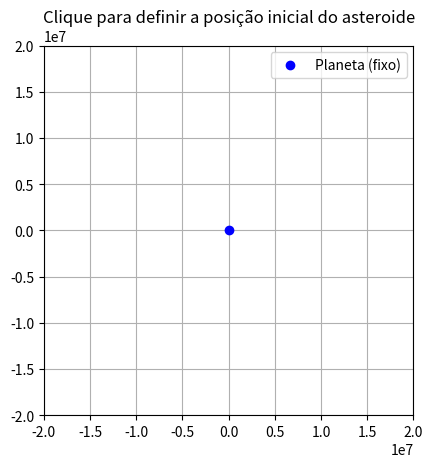

Generate this figure with matplotlib:
import numpy as np
import matplotlib.pyplot as plt
from matplotlib.animation import FuncAnimation
from scipy.integrate import solve_ivp
import random
from scipy.interpolate import CubicSpline


class OrbitaAsteroide:
    def __init__(self, massa_planeta, vel_inicial, duracao=100000, intervalo_animacao=50):
        self.G = 6.67430e-11
        self.softening = 1e6
        self.limite = 2e7
        self.massa_planeta = massa_planeta
        self.vel_inicial = vel_inicial
        self.duracao = duracao
        self.intervalo_animacao = intervalo_animacao

    def capturar_posicao_inicial(self):
        fig, ax = plt.subplots()
        ax.set_title('Clique para definir a posição inicial do asteroide')
        ax.set_xlim(-self.limite, self.limite)
        ax.set_ylim(-self.limite, self.limite)
        ax.set_aspect('equal')
        ax.plot(0, 0, 'bo', label='Planeta (fixo)')
        ax.grid(True)
        posicao = []

        def clique(evento):
            if evento.inaxes == ax:
                posicao.append(evento.xdata)
                posicao.append(evento.ydata)
                plt.close()

        fig.canvas.mpl_connect('button_press_event', clique)
        plt.legend()
        plt.show()

        return posicao if len(posicao) == 2 else None

    def equacoes_movimento(self, t, estado):
        x, y, vx, vy = estado
        r2 = x**2 + y**2
        r3 = (r2 + self.softening**2)**1.5
        ax = -self.G * self.massa_planeta * x / r3
        ay = -self.G * self.massa_planeta * y / r3
        return [vx, vy, ax, ay]

    def simular(self):
        pos_inicial = self.capturar_posicao_inicial()
        if pos_inicial is None:
            print("Nenhum clique detectado.")
            return None

        estado_inicial = np.concatenate((pos_inicial, self.vel_inicial))
        t_eval = np.linspace(0, self.duracao, 2000)
        sol = solve_ivp(self.equacoes_movimento, (0, self.duracao), estado_inicial, t_eval=t_eval, rtol=1e-6, atol=1e-9)

        self.animar_trajetoria(pos_inicial, sol.y[0], sol.y[1])
        return sol.y[0].tolist(), sol.y[1].tolist(), sol.t.tolist()

    def animar_trajetoria(self, pos_inicial, x_data, y_data):
        fig, ax = plt.subplots()
        ax.set_xlim(-self.limite, self.limite)
        ax.set_ylim(-self.limite, self.limite)
        ax.set_aspect('equal')
        ax.set_title('Órbita do asteroide')
        ax.set_xlabel('x (m)')
        ax.set_ylabel('y (m)')
        ax.grid(True)

        ax.plot(0, 0, 'ro', label='Planeta (fixo)')
        ax.plot(pos_inicial[0], pos_inicial[1], 'go', label='Início')
        linha, = ax.plot([], [], 'r-', lw=2, label='Trajetória')
        ponto, = ax.plot([], [], 'ko')

        def init():
            linha.set_data([], [])
            ponto.set_data([], [])
            return linha, ponto

        def update(frame):
            linha.set_data(x_data[:frame], y_data[:frame])
            ponto.set_data([x_data[frame]], [y_data[frame]])
            return linha, ponto

        anim = FuncAnimation(fig, update, frames=len(x_data), init_func=init,
                             interval=self.intervalo_animacao, blit=False)
        plt.legend()
        plt.show()


class Interceptador:
    def __init__(self, spline_x, spline_y, v_proj, p0_x, p0_y):
        self.spline_x = spline_x
        self.spline_y = spline_y
        self.v_proj = v_proj
        self.p0_x = p0_x
        self.p0_y = p0_y

    def f(self, t):
        dx = self.spline_x(t) - self.p0_x
        dy = self.spline_y(t) - self.p0_y
        return dx**2 + dy**2 - (self.v_proj**2) * t**2

    def df_dt(self, t, h=1e-3):
        return (self.f(t + h) - self.f(t - h)) / (2 * h)

    def newton_raphson(self, t0, tol=1e-3, max_iter=20):
        t = float(t0)  # garantir que é escalar
        for _ in range(max_iter):
            ft = self.f(t)
            dft = self.df_dt(t)
            if np.abs(dft) < 1e-8:
                break
            t_new = t - ft / dft
            if np.abs(t_new - t) < tol:
                return t_new
            t = t_new
        return t

    def simular_interceptacao(self, x_ast, y_ast, t_ast):
        t_ast_escalar = float((t_ast[0] + t_ast[-1]) / 2)  # usa tempo médio
        t_ref = self.newton_raphson(t_ast_escalar)
        x = self.spline_x(t_ref)
        y = self.spline_y(t_ref)
        direcao = np.array([x - self.p0_x, y - self.p0_y])
        dist = np.linalg.norm(direcao)

        t_proj = np.linspace(0, t_ref, 200)
        direcao_unit = direcao / dist
        x_proj = self.p0_x + self.v_proj * direcao_unit[0] * t_proj
        y_proj = self.p0_y + self.v_proj * direcao_unit[1] * t_proj

        plt.figure(figsize=(8, 8))
        plt.plot(x_ast, y_ast, 'r--', label='Asteroide')
        plt.plot(x_proj, y_proj, 'g--', label='Projétil')
        plt.plot([self.p0_x], [self.p0_y], 'bo', label='Planeta (lançamento)')
        plt.plot([x], [y], 'ko', label='Interceptação Refinada')
        plt.axis('equal')
        plt.xlabel('x (m)')
        plt.ylabel('y (m)')
        plt.title('Interceptação usando Newton-Raphson')
        plt.grid(True)
        plt.legend()
        plt.tight_layout()
        plt.show()

        return (x, y), t_ref


if __name__ == "__main__":
    massa_planeta_terra = 5.972e24
    velocidade_inicial_asteroide = [-6000, 0]
    duracao_total_simulacao = 100000
    velocidade_animacao_ms = 10
    velocidade_inicial_projetil = 3000

    simulador = OrbitaAsteroide(massa_planeta_terra, velocidade_inicial_asteroide, duracao_total_simulacao, velocidade_animacao_ms)
    resultado = simulador.simular()

    if resultado is None:
        exit()

    trajetoria_x, trajetoria_y, lista_tempos = resultado

    quantidade_amostras = 150
    indices_amostrados = sorted(random.sample(range(len(trajetoria_x)), quantidade_amostras))
    posicao_x_sensor = [trajetoria_x[i] for i in indices_amostrados]
    posicao_y_sensor = [trajetoria_y[i] for i in indices_amostrados]
    tempos_sensor = [lista_tempos[i] for i in indices_amostrados]

    spline_cubica_x = CubicSpline(tempos_sensor, posicao_x_sensor)
    spline_cubica_y = CubicSpline(tempos_sensor, posicao_y_sensor)

    tempos_interpolados = np.linspace(min(tempos_sensor), max(tempos_sensor), 1000)
    posicao_x_interpolada = spline_cubica_x(tempos_interpolados)
    posicao_y_interpolada = spline_cubica_y(tempos_interpolados)

    interceptador = Interceptador(spline_cubica_x, spline_cubica_y, velocidade_inicial_projetil, 0, 0)
    interceptador.simular_interceptacao(posicao_x_interpolada, posicao_y_interpolada, tempos_interpolados)
